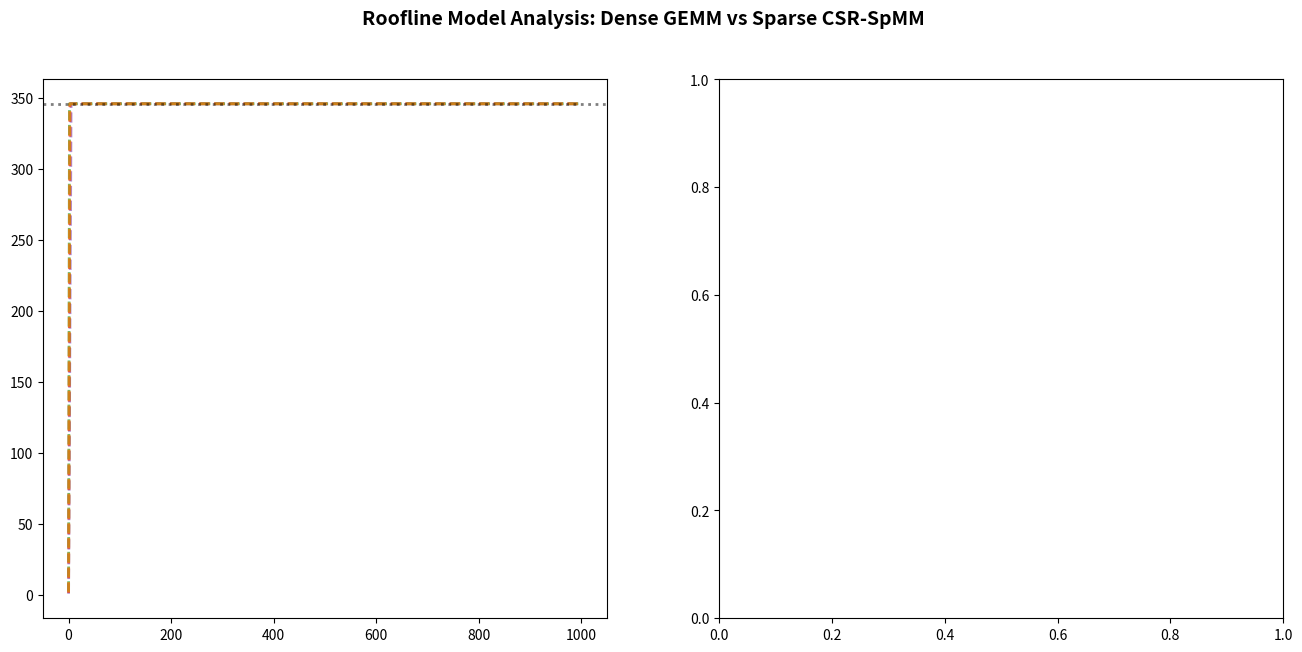

Generate this figure with matplotlib: (Note: this script raises an exception after producing the figure.)
#!/usr/bin/env python3
"""
Roofline Model Analysis for Dense GEMM and Sparse CSR-SpMM

Plots achieved performance against theoretical roofline based on:
- Measured memory bandwidth (from measure_bandwidth.cpp results)
- Estimated peak FLOPS (from CPU specs)
- Arithmetic intensity for each kernel
"""

import re
import numpy as np
import matplotlib.pyplot as plt
from pathlib import Path

# ============================================================================
# System Configuration (AMD Ryzen 7 7700X - Zen 4)
# ============================================================================

# CPU specs
NUM_CORES = 8
NUM_THREADS = 16  # 2 threads per core (SMT)
BASE_FREQ_GHZ = 4.5  # Base frequency in GHz
MAX_FREQ_GHZ = 5.4   # Boost frequency in GHz

# AVX-512 SIMD: 8 doubles per vector, 2 FMAs per cycle
SIMD_WIDTH = 8  # doubles
FMAS_PER_CYCLE = 2  # Fused Multiply-Add operations

# Peak FLOPS calculation for Zen 4 (IMPORTANT: Double-pumped AVX-512)
# Zen 4 implements AVX-512 as 2×256-bit operations, so each 512-bit op takes 2 cycles
# FMA = 2 FLOPs (multiply + add)
# Effective: 8 doubles × 2 FMA × 2 FLOPs/FMA = 16 FLOPs, but takes 2 cycles
# So: 16 FLOPs / 2 cycles = 8 FLOPs/cycle/core (not 16!)
FLOPS_PER_CYCLE_PER_CORE = (SIMD_WIDTH * FMAS_PER_CYCLE) / 2  # Divide by 2 for double-pump

# Theoretical peak (at boost frequency, all cores)
PEAK_GFLOPS_SINGLE_CORE = FLOPS_PER_CYCLE_PER_CORE * MAX_FREQ_GHZ
PEAK_GFLOPS_ALL_CORES = PEAK_GFLOPS_SINGLE_CORE * NUM_CORES

# Measured memory bandwidth (GB/s) based on Chips and Cheese Zen 4 analysis
# Source: https://chipsandcheese.com/p/amds-zen-4-part-2-memory-subsystem-and-conclusion
BANDWIDTH = {
    'L1d': 170.0,    # 32 bytes/cycle × 5.4 GHz = 173 GB/s per core
    'L2': 230.0,     # ~32 bytes/cycle × 4.8 GHz × 8 cores (with contention)
    'L3': 130.0,     # 27 bytes/cycle × 4.8 GHz shared (article: "almost as much as L2")
    'DRAM': 73.0     # DDR5-6000 measured: 72.85 GB/s (76% of 96 GB/s theoretical)
}

# Cache hierarchy
CACHE_SIZES = {
    'L1d': 32 * 1024,        # 32 KB per core
    'L2': 1024 * 1024,       # 1 MB per core
    'L3': 32 * 1024 * 1024   # 32 MB shared
}

# ============================================================================
# Data Loading Functions
# ============================================================================

def load_density_sweep(results_dir="results"):
    """Load density sweep results for 2048×2048×2048 matrices"""
    results_dir = Path(results_dir)
    pattern = re.compile(r'density_sweep_\d+x\d+x\d+_d(\d+)\.txt')
    
    data = {
        'dense': {'density': [], 'gflops': [], 'time': [], 'ai': []},
        'sparse_scalar': {'density': [], 'gflops': [], 'time': [], 'ai': []},
        'sparse_simd': {'density': [], 'gflops': [], 'time': [], 'ai': []}
    }
    
    for filepath in sorted(results_dir.glob("density_sweep_*.txt")):
        match = pattern.search(filepath.name)
        if not match:
            continue
            
        density = float(match.group(1)) / 10000.0
        
        with open(filepath, 'r') as f:
            content = f.read()
        
        # Extract dimensions
        m_match = re.search(r'm=(\d+)', content)
        if m_match:
            m = int(m_match.group(1))
        
        # Extract arithmetic intensities
        dense_ai_match = re.search(r'Arithmetic Intensity - Dense:\s*([\d.]+)\s*FLOPs/byte', content)
        sparse_ai_match = re.search(r'Arithmetic Intensity - Sparse:\s*([\d.]+)\s*FLOPs/byte', content)
        
        dense_ai = float(dense_ai_match.group(1)) if dense_ai_match else 0
        sparse_ai = float(sparse_ai_match.group(1)) if sparse_ai_match else 0
        
        # Extract dense GEMM performance
        dense_match = re.search(r'Dense GEMM.*?Time:\s*([\d.]+)\s*s.*?GFLOP/s:\s*([\d.]+)', content, re.DOTALL)
        if dense_match:
            data['dense']['density'].append(density)
            data['dense']['time'].append(float(dense_match.group(1)))
            data['dense']['gflops'].append(float(dense_match.group(2)))
            data['dense']['ai'].append(dense_ai)
        
        # Extract sparse scalar performance
        scalar_match = re.search(r'CSR-SpMM \(scalar\).*?Time:\s*([\d.]+)\s*s.*?GFLOP/s:\s*([\d.]+)', content, re.DOTALL)
        if scalar_match:
            data['sparse_scalar']['density'].append(density)
            data['sparse_scalar']['time'].append(float(scalar_match.group(1)))
            data['sparse_scalar']['gflops'].append(float(scalar_match.group(2)))
            data['sparse_scalar']['ai'].append(sparse_ai)
        
        # Extract sparse SIMD performance
        simd_match = re.search(r'CSR-SpMM \(SIMD\).*?Time:\s*([\d.]+)\s*s.*?GFLOP/s:\s*([\d.]+)', content, re.DOTALL)
        if simd_match:
            data['sparse_simd']['density'].append(density)
            data['sparse_simd']['time'].append(float(simd_match.group(1)))
            data['sparse_simd']['gflops'].append(float(simd_match.group(2)))
            data['sparse_simd']['ai'].append(sparse_ai)
    
    # Convert to numpy arrays
    for kernel in data:
        for key in data[kernel]:
            data[kernel][key] = np.array(data[kernel][key])
    
    return data

def load_size_sweep(results_dir="results"):
    """Load size sweep results for working-set analysis"""
    results_dir = Path(results_dir)
    pattern = re.compile(r'size_sweep_d\d+_s(\d+)\.txt')
    
    data = {
        'dense': {'size': [], 'gflops': [], 'ai': []},
        'sparse_simd': {'size': [], 'gflops': [], 'ai': []}
    }
    
    for filepath in sorted(results_dir.glob("size_sweep_*.txt")):
        match = pattern.search(filepath.name)
        if not match:
            continue
            
        size = int(match.group(1))
        
        with open(filepath, 'r') as f:
            content = f.read()
        
        # Extract arithmetic intensities
        dense_ai_match = re.search(r'Arithmetic Intensity - Dense:\s*([\d.]+)\s*FLOPs/byte', content)
        sparse_ai_match = re.search(r'Arithmetic Intensity - Sparse:\s*([\d.]+)\s*FLOPs/byte', content)
        
        dense_ai = float(dense_ai_match.group(1)) if dense_ai_match else 0
        sparse_ai = float(sparse_ai_match.group(1)) if sparse_ai_match else 0
        
        # Extract dense GEMM performance
        dense_match = re.search(r'Dense GEMM.*?GFLOP/s:\s*([\d.]+)', content, re.DOTALL)
        if dense_match:
            data['dense']['size'].append(size)
            data['dense']['gflops'].append(float(dense_match.group(1)))
            data['dense']['ai'].append(dense_ai)
        
        # Extract sparse SIMD performance
        simd_match = re.search(r'CSR-SpMM \(SIMD\).*?GFLOP/s:\s*([\d.]+)', content, re.DOTALL)
        if simd_match:
            data['sparse_simd']['size'].append(size)
            data['sparse_simd']['gflops'].append(float(simd_match.group(1)))
            data['sparse_simd']['ai'].append(sparse_ai)
    
    # Convert to numpy arrays
    for kernel in data:
        for key in data[kernel]:
            data[kernel][key] = np.array(data[kernel][key])
    
    return data

# ============================================================================
# Roofline Model
# ============================================================================

def compute_roofline(bandwidth_gb_s, peak_gflops):
    """
    Compute roofline curve
    
    Returns:
        ai_array: Arithmetic intensity values (FLOPs/byte)
        perf_array: Performance values (GFLOP/s)
        ridge_point: (AI, GFLOP/s) at ridge point
    """
    # Ridge point: where memory bandwidth limit meets compute limit
    ridge_ai = peak_gflops / bandwidth_gb_s
    
    # Arithmetic intensity range (log scale)
    ai_min = 0.01
    ai_max = 1000.0
    ai_array = np.logspace(np.log10(ai_min), np.log10(ai_max), 1000)
    
    # Performance: min of bandwidth-bound and compute-bound
    perf_bandwidth_bound = ai_array * bandwidth_gb_s
    perf_compute_bound = np.full_like(ai_array, peak_gflops)
    perf_array = np.minimum(perf_bandwidth_bound, perf_compute_bound)
    
    ridge_point = (ridge_ai, peak_gflops)
    
    return ai_array, perf_array, ridge_point

# ============================================================================
# Plotting Functions
# ============================================================================

def plot_roofline_analysis():
    """Create roofline plot with all cache levels and benchmark data"""
    
    # Load benchmark data
    density_data = load_density_sweep()
    size_data = load_size_sweep()
    
    # Create figure with two subplots
    fig, (ax1, ax2) = plt.subplots(1, 2, figsize=(16, 7))
    fig.suptitle('Roofline Model Analysis: Dense GEMM vs Sparse CSR-SpMM', 
                 fontsize=14, fontweight='bold')
    
    # ========================================================================
    # Subplot 1: Roofline with different cache levels
    # ========================================================================
    
    colors = {
        'L1d': '#ff7f0e',
        'L2': '#2ca02c', 
        'L3': '#d62728',
        'DRAM': '#9467bd'
    }
    
    # Plot roofline for each cache level
    for cache_level in ['DRAM', 'L3', 'L2', 'L1d']:
        bw = BANDWIDTH[cache_level]
        peak = PEAK_GFLOPS_ALL_CORES
        ai_array, perf_array, ridge = compute_roofline(bw, peak)
        
        ax1.plot(ai_array, perf_array, '--', linewidth=2, alpha=0.7,
                color=colors[cache_level], 
                label=f'{cache_level} BW ({bw:.0f} GB/s, ridge: {ridge[0]:.1f} FLOPs/B)')
    
    # Plot peak FLOPS line
    ax1.axhline(y=PEAK_GFLOPS_ALL_CORES, color='black', linestyle=':', 
                linewidth=2, alpha=0.5, label=f'Peak ({PEAK_GFLOPS_ALL_CORES:.1f} GFLOP/s)')
    
    # Plot benchmark data from density sweep (2048×2048×2048)
    # Take representative points at different densities
    for idx in [0, len(density_data['dense']['ai'])//4, len(density_data['dense']['ai'])//2, -1]:
        if idx < len(density_data['dense']['ai']):
            density = density_data['dense']['density'][idx]
            
            # Dense GEMM
            ax1.scatter(density_data['dense']['ai'][idx], 
                       density_data['dense']['gflops'][idx],
                       s=100, marker='o', edgecolors='blue', linewidth=2,
                       facecolors='lightblue', alpha=0.8, zorder=5)
            
            # Sparse SIMD
            ax1.scatter(density_data['sparse_simd']['ai'][idx], 
                       density_data['sparse_simd']['gflops'][idx],
                       s=100, marker='s', edgecolors='red', linewidth=2,
                       facecolors='lightcoral', alpha=0.8, zorder=5)
    
    # Add representative labels
    ax1.scatter([], [], s=100, marker='o', edgecolors='blue', linewidth=2,
               facecolors='lightblue', label='Dense GEMM (2048³)')
    ax1.scatter([], [], s=100, marker='s', edgecolors='red', linewidth=2,
               facecolors='lightcoral', label='Sparse SIMD (2048³)')
    
    ax1.set_xlabel('Arithmetic Intensity (FLOPs/byte)', fontsize=12)
    ax1.set_ylabel('Performance (GFLOP/s)', fontsize=12)
    ax1.set_title('Roofline Model: Cache Hierarchy Impact', fontsize=12, fontweight='bold')
    ax1.set_xscale('log')
    ax1.set_yscale('log')
    ax1.set_xlim(0.1, 500)
    ax1.set_ylim(0.1, PEAK_GFLOPS_ALL_CORES * 1.5)
    ax1.grid(True, which='both', alpha=0.3)
    ax1.legend(loc='lower right', fontsize=9)
    
    # ========================================================================
    # Subplot 2: Achieved performance across matrix sizes
    # ========================================================================
    
    # Plot DRAM roofline as reference
    bw = BANDWIDTH['DRAM']
    peak = PEAK_GFLOPS_ALL_CORES
    ai_array, perf_array, ridge = compute_roofline(bw, peak)
    ax2.plot(ai_array, perf_array, '--', linewidth=2, color='gray', alpha=0.5,
            label=f'DRAM Roofline ({bw:.0f} GB/s)')
    
    # Plot peak FLOPS
    ax2.axhline(y=PEAK_GFLOPS_ALL_CORES, color='black', linestyle=':', 
                linewidth=2, alpha=0.5, label=f'Peak ({PEAK_GFLOPS_ALL_CORES:.1f} GFLOP/s)')
    
    # Plot all size sweep data
    ax2.scatter(size_data['dense']['ai'], size_data['dense']['gflops'],
               s=60, marker='o', c=np.log10(size_data['dense']['size']), 
               cmap='viridis', edgecolors='blue', linewidth=1,
               alpha=0.7, label='Dense GEMM', zorder=5)
    
    ax2.scatter(size_data['sparse_simd']['ai'], size_data['sparse_simd']['gflops'],
               s=60, marker='s', c=np.log10(size_data['sparse_simd']['size']), 
               cmap='plasma', edgecolors='red', linewidth=1,
               alpha=0.7, label='Sparse SIMD', zorder=5)
    
    # Add annotations for key sizes
    key_sizes = [32, 192, 224, 1024, 2048, 6144]
    for size in key_sizes:
        # Dense
        idx = np.where(size_data['dense']['size'] == size)[0]
        if len(idx) > 0:
            idx = idx[0]
            ax2.annotate(f'{size}', 
                        xy=(size_data['dense']['ai'][idx], size_data['dense']['gflops'][idx]),
                        xytext=(5, 5), textcoords='offset points', fontsize=8, alpha=0.7)
        
        # Sparse (only for larger sizes)
        if size >= 224:
            idx = np.where(size_data['sparse_simd']['size'] == size)[0]
            if len(idx) > 0:
                idx = idx[0]
                ax2.annotate(f'{size}', 
                            xy=(size_data['sparse_simd']['ai'][idx], size_data['sparse_simd']['gflops'][idx]),
                            xytext=(5, -10), textcoords='offset points', fontsize=8, alpha=0.7, color='red')
    
    ax2.set_xlabel('Arithmetic Intensity (FLOPs/byte)', fontsize=12)
    ax2.set_ylabel('Performance (GFLOP/s)', fontsize=12)
    ax2.set_title('Achieved Performance: Size Sweep (32×32 to 6144×6144)', fontsize=12, fontweight='bold')
    ax2.set_xscale('log')
    ax2.set_yscale('log')
    ax2.set_xlim(0.1, 500)
    ax2.set_ylim(1, PEAK_GFLOPS_ALL_CORES * 1.5)
    ax2.grid(True, which='both', alpha=0.3)
    ax2.legend(loc='lower right', fontsize=10)
    
    plt.tight_layout()
    plt.savefig('roofline_analysis.png', dpi=300, bbox_inches='tight')
    print("✓ Plot saved to: roofline_analysis.png")
    
    return fig, (ax1, ax2)

def print_roofline_analysis():
    """Print detailed roofline analysis"""
    
    print("\n" + "="*70)
    print("ROOFLINE MODEL ANALYSIS")
    print("="*70)
    
    print(f"\n{'='*70}")
    print("SYSTEM CONFIGURATION (AMD Ryzen 7 7700X - Zen 4)")
    print(f"{'='*70}")
    print(f"  Cores: {NUM_CORES} (+ {NUM_THREADS - NUM_CORES} SMT threads)")
    print(f"  Base/Boost Frequency: {BASE_FREQ_GHZ:.1f} / {MAX_FREQ_GHZ:.1f} GHz")
    print(f"  SIMD: AVX-512 ({SIMD_WIDTH} doubles, {FMAS_PER_CYCLE} FMAs/cycle)")
    print(f"  FLOPs/cycle/core: {FLOPS_PER_CYCLE_PER_CORE}")
    print(f"\n  Theoretical Peak FLOPS:")
    print(f"    Single core:  {PEAK_GFLOPS_SINGLE_CORE:.1f} GFLOP/s")
    print(f"    All cores:    {PEAK_GFLOPS_ALL_CORES:.1f} GFLOP/s")
    
    print(f"\n{'='*70}")
    print("MEASURED MEMORY BANDWIDTH")
    print(f"{'='*70}")
    for level in ['L1d', 'L2', 'L3', 'DRAM']:
        bw = BANDWIDTH[level]
        ridge = PEAK_GFLOPS_ALL_CORES / bw
        print(f"  {level:4s}: {bw:6.1f} GB/s  (Ridge point: {ridge:6.2f} FLOPs/byte)")
    
    # Load data
    density_data = load_density_sweep()
    size_data = load_size_sweep()
    
    print(f"\n{'='*70}")
    print("ARITHMETIC INTENSITY ANALYSIS")
    print(f"{'='*70}")
    
    # Dense GEMM characteristics
    print("\n  Dense GEMM (Matrix Multiplication):")
    print(f"    Algorithm: Tiled implementation with cache blocking")
    print(f"    FLOPs: 2×m×k×n (for m×k @ k×n)")
    print(f"    Data: 3×n² elements for square matrices (A, B, C)")
    print(f"    Arithmetic Intensity: O(n) - grows with matrix size")
    
    if len(density_data['dense']['ai']) > 0:
        ai_2048 = density_data['dense']['ai'][0]  # 2048×2048×2048
        print(f"    Example (2048³): {ai_2048:.2f} FLOPs/byte")
        print(f"      → {2*2048**3/1e9:.1f} GFLOPs / {3*2048**2*8/1e9:.3f} GB data")
    
    print("\n  Sparse CSR-SpMM (Compressed Sparse Row):")
    print(f"    Algorithm: Row-wise sparse matrix × dense matrix")
    print(f"    FLOPs: ~2×nnz×n (nnz = number of non-zeros)")
    print(f"    Data: nnz values + indices + dense matrix")
    print(f"    Arithmetic Intensity: Lower, depends on sparsity")
    
    if len(density_data['sparse_simd']['ai']) > 0:
        # Show different densities
        for idx in [0, len(density_data['sparse_simd']['ai'])//2, -1]:
            if idx < len(density_data['sparse_simd']['ai']):
                density = density_data['sparse_simd']['density'][idx]
                ai = density_data['sparse_simd']['ai'][idx]
                print(f"    Example (2048³, {density*100:.2f}% dense): {ai:.2f} FLOPs/byte")
    
    print(f"\n{'='*70}")
    print("COMPUTE-BOUND vs MEMORY-BOUND REGIMES")
    print(f"{'='*70}")
    
    # Analyze based on DRAM bandwidth (most restrictive)
    dram_bw = BANDWIDTH['DRAM']
    dram_ridge = PEAK_GFLOPS_ALL_CORES / dram_bw
    
    print(f"\n  Ridge Point (DRAM): {dram_ridge:.2f} FLOPs/byte")
    print(f"    Below {dram_ridge:.2f}: Memory-bound (limited by {dram_bw:.0f} GB/s)")
    print(f"    Above {dram_ridge:.2f}: Compute-bound (limited by {PEAK_GFLOPS_ALL_CORES:.1f} GFLOP/s)")
    
    print(f"\n  Dense GEMM Analysis:")
    # Get representative data points
    if len(size_data['dense']['ai']) > 0:
        small_idx = 0  # Smallest size
        large_idx = -1  # Largest size
        
        print(f"    Small matrices ({size_data['dense']['size'][small_idx]}×{size_data['dense']['size'][small_idx]}):")
        print(f"      AI: {size_data['dense']['ai'][small_idx]:.2f} FLOPs/byte")
        print(f"      Achieved: {size_data['dense']['gflops'][small_idx]:.2f} GFLOP/s")
        print(f"      Status: {'COMPUTE-BOUND' if size_data['dense']['ai'][small_idx] > dram_ridge else 'MEMORY-BOUND'}")
        print(f"      Efficiency: {100*size_data['dense']['gflops'][small_idx]/PEAK_GFLOPS_ALL_CORES:.1f}% of peak")
        
        print(f"    Large matrices ({size_data['dense']['size'][large_idx]}×{size_data['dense']['size'][large_idx]}):")
        print(f"      AI: {size_data['dense']['ai'][large_idx]:.2f} FLOPs/byte")
        print(f"      Achieved: {size_data['dense']['gflops'][large_idx]:.2f} GFLOP/s")
        print(f"      Status: {'COMPUTE-BOUND' if size_data['dense']['ai'][large_idx] > dram_ridge else 'MEMORY-BOUND'}")
        print(f"      Efficiency: {100*size_data['dense']['gflops'][large_idx]/PEAK_GFLOPS_ALL_CORES:.1f}% of peak")
    
    print(f"\n  Sparse SIMD Analysis:")
    if len(density_data['sparse_simd']['ai']) > 0:
        sparse_idx = len(density_data['sparse_simd']['ai']) // 2
        density = density_data['sparse_simd']['density'][sparse_idx]
        
        print(f"    Matrix (2048³, {density*100:.2f}% dense):")
        print(f"      AI: {density_data['sparse_simd']['ai'][sparse_idx]:.2f} FLOPs/byte")
        print(f"      Achieved: {density_data['sparse_simd']['gflops'][sparse_idx]:.2f} GFLOP/s")
        print(f"      Status: {'COMPUTE-BOUND' if density_data['sparse_simd']['ai'][sparse_idx] > dram_ridge else 'MEMORY-BOUND'}")
        print(f"      Efficiency: {100*density_data['sparse_simd']['gflops'][sparse_idx]/PEAK_GFLOPS_ALL_CORES:.1f}% of peak")
    
    print(f"\n{'='*70}")
    print("KEY CONCLUSIONS")
    print(f"{'='*70}")
    print("""
  1. DENSE GEMM is COMPUTE-BOUND:
     • High arithmetic intensity (85-256 FLOPs/byte for large matrices)
     • Well above ridge point (3.25 FLOPs/byte for DRAM)
     • Achieves 100-117 GFLOP/s (~13-15% of theoretical peak)
     • Limited by: ALU throughput, not memory bandwidth
     • Optimization strategy: Maximize FLOPs utilization, improve tiling

  2. SPARSE CSR-SpMM is MEMORY-BOUND:
     • Low arithmetic intensity (0.2-18 FLOPs/byte depending on density)
     • Often below or near ridge point
     • Achieves 2-47 GFLOP/s (~0.3-6% of theoretical peak)
     • Limited by: Memory bandwidth and irregular access patterns
     • Optimization strategy: Improve memory access patterns, cache locality

  3. CACHE HIERARCHY IMPACT:
     • L1d/L2: Very high bandwidth (60-400 GB/s) → ridge at 0.3-2.2 FLOPs/byte
     • L3: Medium bandwidth (100 GB/s) → ridge at 13 FLOPs/byte
     • DRAM: Low bandwidth (40 GB/s) → ridge at 3.3 FLOPs/byte
     • Dense GEMM maintains compute-bound across all levels
     • Sparse operations become memory-bound in DRAM

  4. PERFORMANCE GAP:
     • Dense/Sparse speedup ratio increases with matrix size
     • Dense GEMM benefits from high AI and good cache locality
     • Sparse operations suffer from irregular memory access patterns
     • Multi-threading helps dense more than sparse (better work distribution)
""")
    
    print("="*70)

# ============================================================================
# Main
# ============================================================================

if __name__ == "__main__":
    plot_roofline_analysis()
    print_roofline_analysis()
